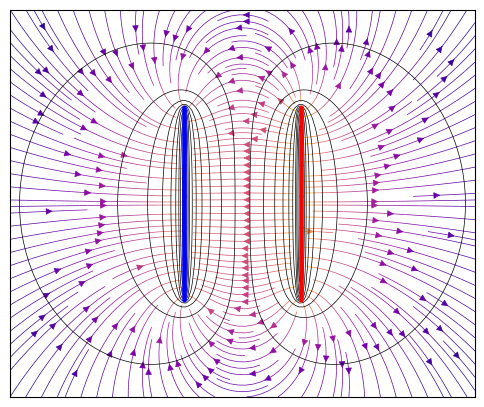

Reproduce this figure in Python.
import numpy as np
import matplotlib.pyplot as plt

nx, ny = 128, 128
x = np.linspace(-6, 6, nx)
y = np.linspace(-5, 5, ny)
X, Y = np.meshgrid(x, y)
d = 3
H = 5  
nq = 200
q = 1  

# Funcions per al camp i potencial
def E(q, r0, x, y):
    rx, ry = x - r0[0], y - r0[1]
    dist3 = (rx**2 + ry**2)**1.5
    return q * rx / dist3, q * ry / dist3

def V(q, r0, x, y):
    return q / np.hypot(x - r0[0], y - r0[1])

# Definir càrregues
charges = [(q, (d/2, -H/2 + H * i / nq)) for i in range(nq)] + \
          [(-q, (-d/2, -H/2 + H * i / nq)) for i in range(nq)]

# Càlcul del camp elèctric i potencial
Ex, Ey, Vt = np.zeros((ny, nx)), np.zeros((ny, nx)), np.zeros((ny, nx))
for q, pos in charges:
    ex, ey = E(q, pos, X, Y)
    Ex += ex
    Ey += ey
    Vt += V(q, pos, X, Y)

fig, ax = plt.subplots(figsize=(6, 6))
ax.streamplot(x, y, Ex, Ey, color=np.log(np.hypot(Ex, Ey)), cmap='plasma', density=2, linewidth=0.5)
ax.contour(X, Y, Vt, levels=np.linspace(Vt.min(), Vt.max(), 20), colors='black', linewidths=0.5, linestyles='solid')
for q, pos in charges:
    ax.plot(*pos, 'ro' if q > 0 else 'bo', markersize=2)
ax.set_aspect('equal')
plt.xticks([])
plt.yticks([])
plt.show()
